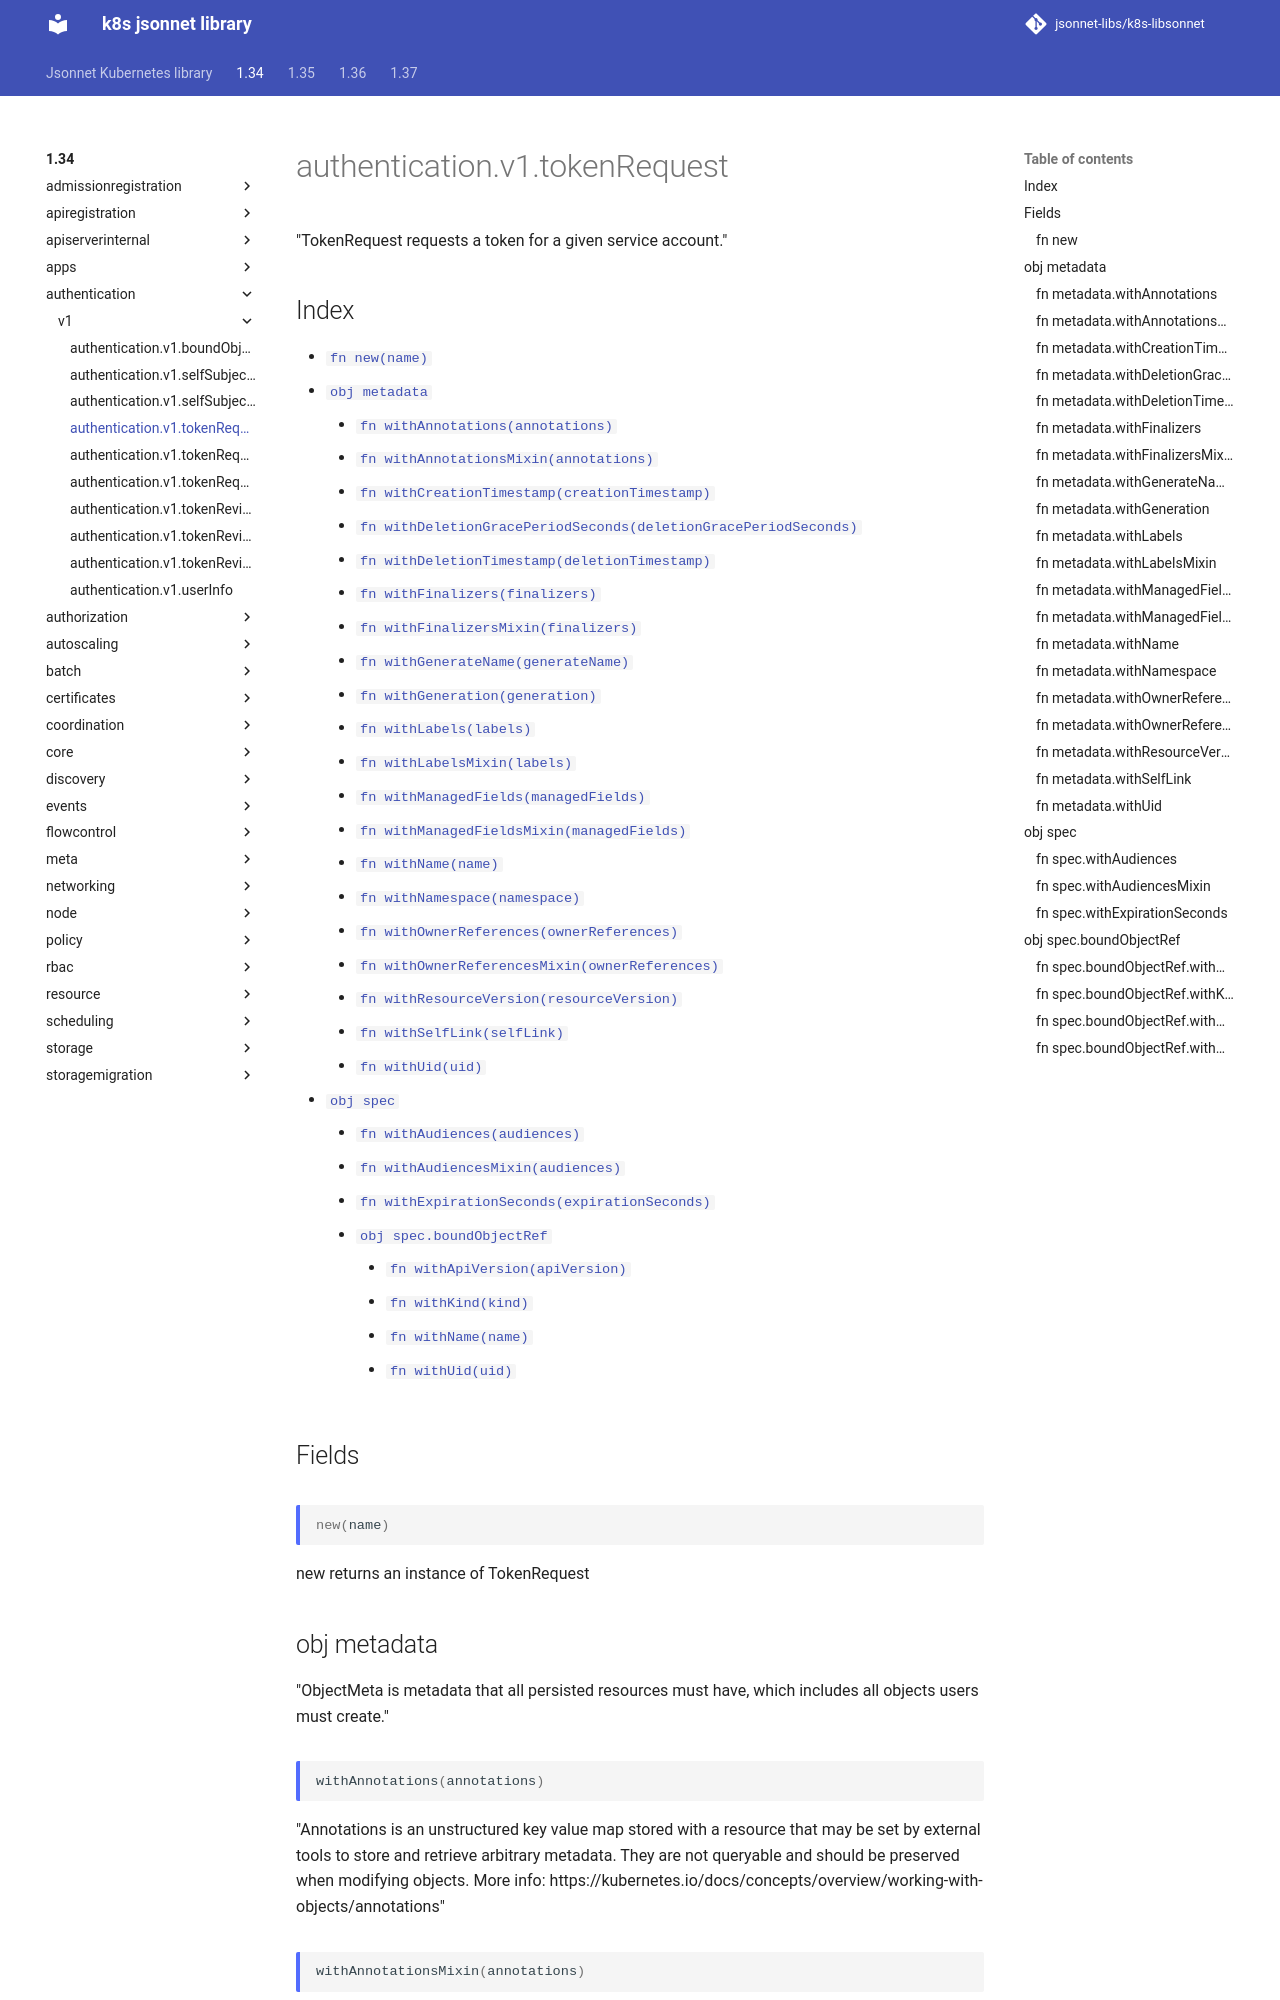

repository: jsonnet-libs/k8s-libsonnet · page: 1.34/authentication/v1/tokenRequest/index.html · generator: mkdocs

---
permalink: /1.34/authentication/v1/tokenRequest/
---

# authentication.v1.tokenRequest

"TokenRequest requests a token for a given service account."

## Index

* [`fn new(name)`](#fn-new)
* [`obj metadata`](#obj-metadata)
  * [`fn withAnnotations(annotations)`](#fn-metadatawithannotations)
  * [`fn withAnnotationsMixin(annotations)`](#fn-metadatawithannotationsmixin)
  * [`fn withCreationTimestamp(creationTimestamp)`](#fn-metadatawithcreationtimestamp)
  * [`fn withDeletionGracePeriodSeconds(deletionGracePeriodSeconds)`](#fn-metadatawithdeletiongraceperiodseconds)
  * [`fn withDeletionTimestamp(deletionTimestamp)`](#fn-metadatawithdeletiontimestamp)
  * [`fn withFinalizers(finalizers)`](#fn-metadatawithfinalizers)
  * [`fn withFinalizersMixin(finalizers)`](#fn-metadatawithfinalizersmixin)
  * [`fn withGenerateName(generateName)`](#fn-metadatawithgeneratename)
  * [`fn withGeneration(generation)`](#fn-metadatawithgeneration)
  * [`fn withLabels(labels)`](#fn-metadatawithlabels)
  * [`fn withLabelsMixin(labels)`](#fn-metadatawithlabelsmixin)
  * [`fn withManagedFields(managedFields)`](#fn-metadatawithmanagedfields)
  * [`fn withManagedFieldsMixin(managedFields)`](#fn-metadatawithmanagedfieldsmixin)
  * [`fn withName(name)`](#fn-metadatawithname)
  * [`fn withNamespace(namespace)`](#fn-metadatawithnamespace)
  * [`fn withOwnerReferences(ownerReferences)`](#fn-metadatawithownerreferences)
  * [`fn withOwnerReferencesMixin(ownerReferences)`](#fn-metadatawithownerreferencesmixin)
  * [`fn withResourceVersion(resourceVersion)`](#fn-metadatawithresourceversion)
  * [`fn withSelfLink(selfLink)`](#fn-metadatawithselflink)
  * [`fn withUid(uid)`](#fn-metadatawithuid)
* [`obj spec`](#obj-spec)
  * [`fn withAudiences(audiences)`](#fn-specwithaudiences)
  * [`fn withAudiencesMixin(audiences)`](#fn-specwithaudiencesmixin)
  * [`fn withExpirationSeconds(expirationSeconds)`](#fn-specwithexpirationseconds)
  * [`obj spec.boundObjectRef`](#obj-specboundobjectref)
    * [`fn withApiVersion(apiVersion)`](#fn-specboundobjectrefwithapiversion)
    * [`fn withKind(kind)`](#fn-specboundobjectrefwithkind)
    * [`fn withName(name)`](#fn-specboundobjectrefwithname)
    * [`fn withUid(uid)`](#fn-specboundobjectrefwithuid)

## Fields

### fn new

```ts
new(name)
```

new returns an instance of TokenRequest

## obj metadata

"ObjectMeta is metadata that all persisted resources must have, which includes all objects users must create."

### fn metadata.withAnnotations

```ts
withAnnotations(annotations)
```

"Annotations is an unstructured key value map stored with a resource that may be set by external tools to store and retrieve arbitrary metadata. They are not queryable and should be preserved when modifying objects. More info: https://kubernetes.io/docs/concepts/overview/working-with-objects/annotations"

### fn metadata.withAnnotationsMixin

```ts
withAnnotationsMixin(annotations)
```

"Annotations is an unstructured key value map stored with a resource that may be set by external tools to store and retrieve arbitrary metadata. They are not queryable and should be preserved when modifying objects. More info: https://kubernetes.io/docs/concepts/overview/working-with-objects/annotations"

**Note:** This function appends passed data to existing values
